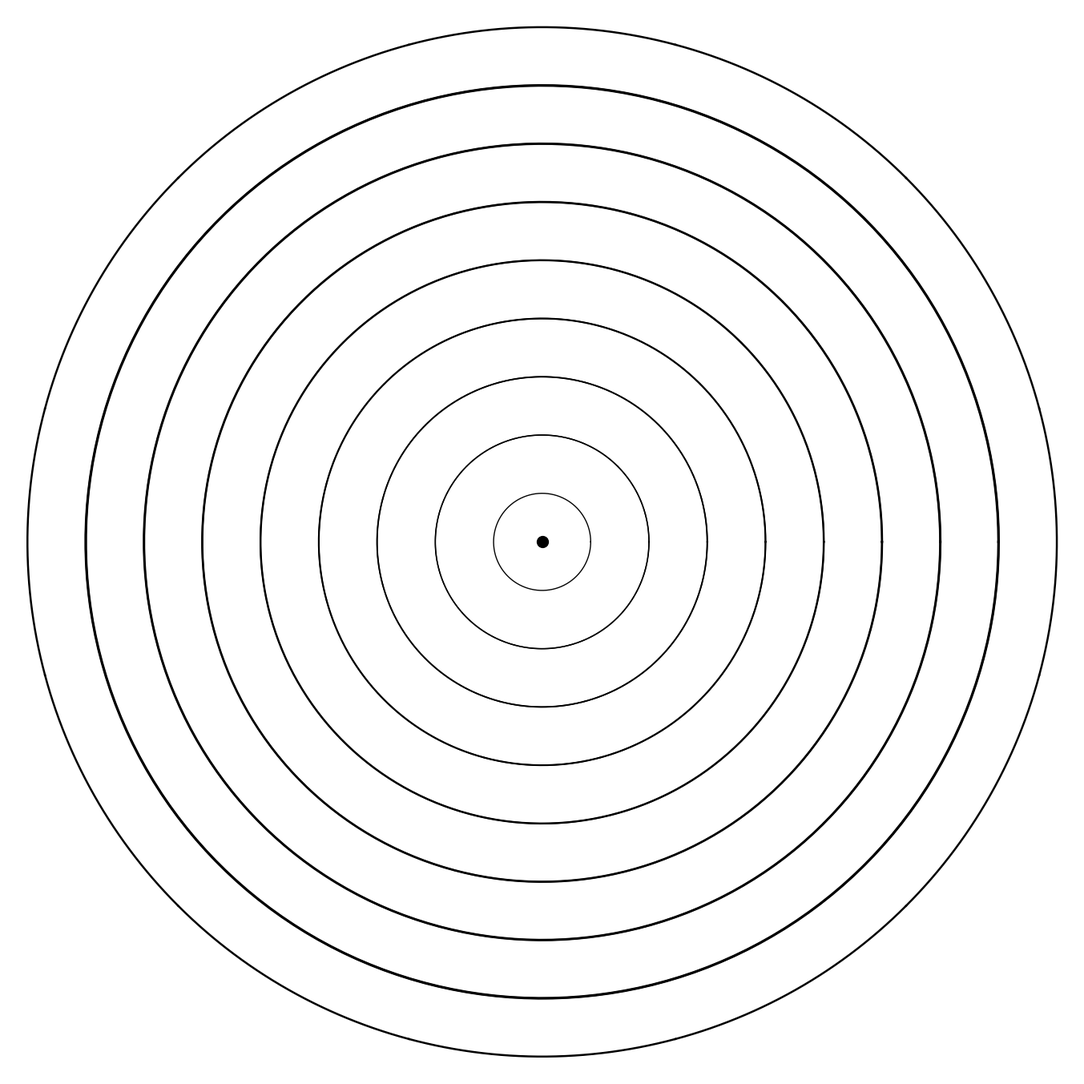

Here is the Python script that generated this plot:
import numpy as np
import matplotlib.pyplot as plt
from pathlib import Path

SIZE = 4000
DPI = 300
SEED = 42

PNG_DIR = Path("output/png")
SVG_DIR = Path("output/svg")
PNG_DIR.mkdir(parents=True, exist_ok=True)
SVG_DIR.mkdir(parents=True, exist_ok=True)

np.random.seed(SEED)


def setup_ax():
    fig, ax = plt.subplots(figsize=(SIZE/DPI, SIZE/DPI), dpi=DPI)
    fig.subplots_adjust(left=0, right=1, top=1, bottom=0)
    ax.set_facecolor("white")
    ax.set_xlim(-5, 105)
    ax.set_ylim(-5, 105)
    ax.set_aspect("equal")
    ax.axis("off")
    return fig, ax


def save(fig, name):
    png_path = PNG_DIR / f"{name}.png"
    svg_path = SVG_DIR / f"{name}.svg"
    fig.savefig(png_path, dpi=DPI, pad_inches=0, facecolor="white")
    fig.savefig(svg_path, format="svg", pad_inches=0, facecolor="white")
    plt.close(fig)
    print(f"Tersimpan: {png_path} | {svg_path}")


def mandala():
    fig, ax = setup_ax()
    cx, cy = 50, 50
    n_petals = 12
    n_rings = 8
    for ring in range(n_rings):
        r = 5 + ring * 6
        theta = np.linspace(0, 2 * np.pi, 200)
        x = cx + r * np.cos(theta)
        y = cy + r * np.sin(theta)
        lw = 1.0 + 1.5 * (ring / n_rings)
        ax.plot(x, y, color="black", linewidth=lw)
    for i in range(n_petals):
        angle = i * (360 / n_petals)
        for j in range(1, n_rings + 1):
            r = 5 + j * 6
            petal_angle = np.linspace(-15, 15, 30) + angle
            rad = np.radians(petal_angle)
            x = cx + r * np.cos(rad)
            y = cy + r * np.sin(rad)
            lw = 0.8 + 1.0 * (j / n_rings)
            ax.plot(x, y, color="black", linewidth=lw)
    ax.plot(cx, cy, "o", color="black", markersize=10)
    save(fig, "mandala")


if __name__ == "__main__":
    mandala()
